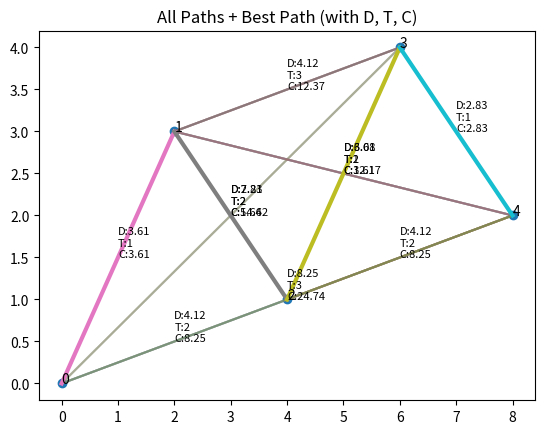
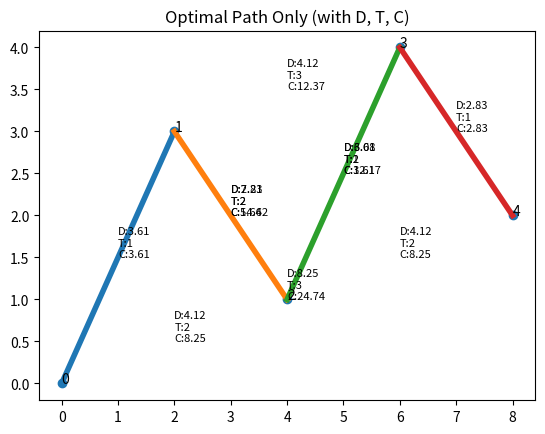

Reproduce these figures in Python, in order.
import numpy as np
import matplotlib.pyplot as plt
import itertools

# -----------------------------
# Nodes
# -----------------------------
nodes = np.array([
    [0, 0],
    [2, 3],
    [4, 1],
    [6, 4],
    [8, 2]
])

n = len(nodes)

# -----------------------------
# Distance Function
# -----------------------------
def distance(i, j):
    return np.linalg.norm(nodes[i] - nodes[j])

# -----------------------------
# Traffic Matrix
# -----------------------------
traffic = np.array([
    [0,1,2,2,3],
    [1,0,2,3,2],
    [2,2,0,1,2],
    [2,3,1,0,1],
    [3,2,2,1,0]
])

# Cost Function
def cost(i, j):
    return distance(i, j) * traffic[i][j]

# -----------------------------
# PRINT EDGE DETAILS
# -----------------------------
print("\nEdge Details:\n")
print("Edge\tDistance\tTraffic\tCost")

for i in range(n):
    for j in range(i+1, n):
        d = round(distance(i, j), 2)
        t = traffic[i][j]
        c = round(cost(i, j), 2)
        print(f"{i} -> {j}\t{d}\t\t{t}\t{c}")

# -----------------------------
# Generate ALL paths
# -----------------------------
all_paths = list(itertools.permutations(range(1, n)))
all_paths = [[0] + list(p) for p in all_paths]

def path_cost(path):
    return sum(cost(path[i], path[i+1]) for i in range(len(path)-1))

path_costs = [(path, path_cost(path)) for path in all_paths]

# -----------------------------
# Best path
# -----------------------------
best_path, best_cost = min(path_costs, key=lambda x: x[1])

print("\nBest Path:", best_path)
print("Minimum Cost:", round(best_cost, 2))

x = nodes[:,0]
y = nodes[:,1]

# -----------------------------
# FUNCTION TO ADD LABELS
# -----------------------------
def add_labels():
    for i in range(n):
        for j in range(i+1, n):
            p1 = nodes[i]
            p2 = nodes[j]

            mid_x = (p1[0] + p2[0]) / 2
            mid_y = (p1[1] + p2[1]) / 2

            d = round(distance(i, j), 2)
            t = traffic[i][j]
            c = round(cost(i, j), 2)

            label = f"D:{d}\nT:{t}\nC:{c}"
            plt.text(mid_x, mid_y, label, fontsize=8)

# =============================
# GRAPH 1: ALL PATHS
# =============================
plt.figure()

for path, _ in path_costs:
    for i in range(len(path)-1):
        p1 = nodes[path[i]]
        p2 = nodes[path[i+1]]
        plt.plot([p1[0], p2[0]], [p1[1], p2[1]], alpha=0.2)

# highlight best path
for i in range(len(best_path)-1):
    p1 = nodes[best_path[i]]
    p2 = nodes[best_path[i+1]]
    plt.plot([p1[0], p2[0]], [p1[1], p2[1]], linewidth=3)

plt.scatter(x, y)

for i, (xi, yi) in enumerate(nodes):
    plt.text(xi, yi, f"{i}")

add_labels()

plt.title("All Paths + Best Path (with D, T, C)")
plt.show()

# =============================
# GRAPH 2: ONLY BEST PATH
# =============================
plt.figure()

for i in range(len(best_path)-1):
    p1 = nodes[best_path[i]]
    p2 = nodes[best_path[i+1]]
    plt.plot([p1[0], p2[0]], [p1[1], p2[1]], linewidth=4)

plt.scatter(x, y)

for i, (xi, yi) in enumerate(nodes):
    plt.text(xi, yi, f"{i}")
add_labels()

plt.title("Optimal Path Only (with D, T, C)")
plt.show()
